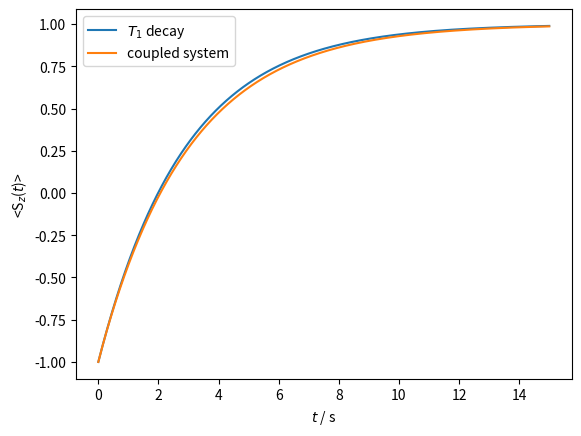
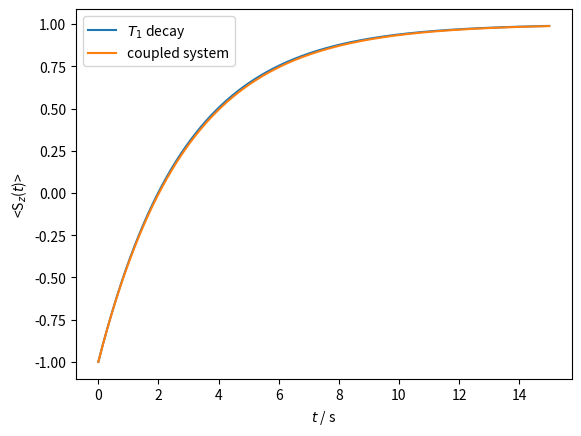

Reproduce these figures in Python, in order.
import numpy as np
import matplotlib.pyplot as plt
from scipy.linalg import expm

def J(omega,tau):
  return 2/5*tau/(1+(omega*tau)**2)

def T1(delta,sigmazzS,omegaI,omegaS,tau):
  return ((delta/4)**2*(1*J(omegaI-omegaS,tau)+3*J(omegaS,tau)+6*J(omegaI+omegaS,tau))+\
            3/4*(sigmazzS*omegaS)**2*J(omegaS,tau))**(-1)

def T1x(delta,omegaI,omegaS,tau):
  return ((delta/4)**2*(-1*J(omegaI-omegaS,tau)+6*J(omegaI+omegaS,tau)))**(-1)

def T1z(delta,sigmazzI,sigmazzS,omegaI,omegaS,tau):
    return ((delta/4)**2*(3*J(omegaI,tau)+3*J(omegaS,tau))+\
            3/4*(sigmazzS*omegaS)**2*J(omegaS,tau)+3/4*(sigmazzI*omegaI)**2*J(omegaI,tau))**(-1)

def T1y(delta,sigmazzS,omegaS,tau):
    return (3/4*delta*sigmazzS*omegaS*J(omegaS,tau))**(-1)

mu0 = 4*np.pi*1e-7                 # V s / A / m
mu04pi = 1e-7
hbar = 1.05457266e-34              # J s / rad
h = 2*np.pi*hbar                   # J s
gammaH = 26.7522128e7              # rad / s / T
gammaN = -2.7116e7                 # rad / s / T
rNH = 1.1*1e-10                    # m 
deltaHN = -2*mu04pi*gammaN*gammaH*hbar/rNH**3
omegaH = 14.1*gammaH
omegaN = 14.1*gammaN
tauc=1e-10


sigmazzH = 100e-6
sigmazzN = 100e-6

T1SS = T1(deltaHN,sigmazzN,omegaH,omegaN,tauc)
T1II = T1(deltaHN,sigmazzH,omegaN,omegaH,tauc)
T1IS = T1x(deltaHN,omegaN,omegaH,tauc)
T1ISIS = T1z(deltaHN, sigmazzH, sigmazzN, omegaH, omegaN, tauc)
T1ISI = T1y(deltaHN, sigmazzH, omegaH, tauc)
T1ISS = T1y(deltaHN, sigmazzN, omegaN, tauc)

R = np.array([[1/T1II ,  1/T1IS  , 1/T1ISI],
              [1/T1IS ,  1/T1SS  , 1/T1ISS],
              [1/T1ISI, 1/T1ISS , 1/T1ISIS]])
 
t = np.arange(0,15.01,.01)
Sz=np.zeros(len(t))
Iz=np.zeros(len(t));
IzSz = np.zeros(len(t));
for k,t0 in enumerate(t):  
    z = expm(-R*t0)@np.array([[0],[-2],[0]])-np.array([[gammaH/gammaN],[-1],[0]])
    Iz[k]=z[0]
    Sz[k]=z[1]
    IzSz[k]=z[2]

ax=plt.subplots()[1]
ax.plot(t,np.exp(-t/T1SS)*(-2)+1)
ax.plot(t,Sz)
ax.set_ylabel(r'<S$_z$($t$)>')
ax.set_xlabel(r'$t$ / s')
ax.legend([r'$T_1$ decay','coupled system'])

sigmazz00 = 100e-6

T1SS = T1(deltaHN,sigmazz00,omegaH,omegaN,tauc)
T1II = T1(deltaHN,sigmazz00,omegaN,omegaH,tauc)
T1IS = T1x(deltaHN,omegaN,omegaH,tauc)
R = np.array([[1/T1II,1/T1IS],[1/T1IS,1/T1SS]])
t = np.arange(0,15.01,.01)
Sz2=np.zeros(len(t))
Iz=np.zeros(len(t))
for k,t0 in enumerate(t):  
    z = expm(-R*t0)@np.array([[0],[-2]])+np.array([[10],[1]]);
    Iz[k]=z[0];
    Sz2[k]=z[1];


ax=plt.figure().add_subplot(111)
ax.plot(t,np.exp(-t/T1SS)*(-2)+1)
ax.plot(t,Sz2)
ax.set_ylabel(r'<S$_z$($t$)>')
ax.set_xlabel(r'$t$ / s')
ax.legend([r'$T_1$ decay','coupled system'])

